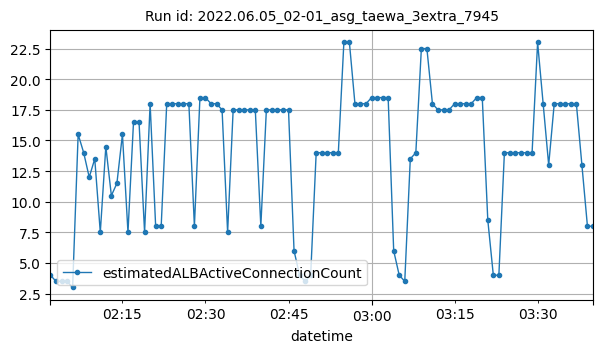

Values plotted in this chart, from the file beside it:
datetime, estimatedALBActiveConnectionCount
2022-06-05T02:02:00Z, 4
2022-06-05T02:03:00Z, 3.5
2022-06-05T02:04:00Z, 3.5
2022-06-05T02:05:00Z, 3.5
2022-06-05T02:06:00Z, 3
2022-06-05T02:07:00Z, 15.5
2022-06-05T02:08:00Z, 14
2022-06-05T02:09:00Z, 12
2022-06-05T02:10:00Z, 13.5
2022-06-05T02:11:00Z, 7.5
2022-06-05T02:12:00Z, 14.5
2022-06-05T02:13:00Z, 10.5
2022-06-05T02:14:00Z, 11.5
2022-06-05T02:15:00Z, 15.5
2022-06-05T02:16:00Z, 7.5
2022-06-05T02:17:00Z, 16.5
2022-06-05T02:18:00Z, 16.5
2022-06-05T02:19:00Z, 7.5
2022-06-05T02:20:00Z, 18
2022-06-05T02:21:00Z, 8
2022-06-05T02:22:00Z, 8
2022-06-05T02:23:00Z, 18
2022-06-05T02:24:00Z, 18
2022-06-05T02:25:00Z, 18
2022-06-05T02:26:00Z, 18
2022-06-05T02:27:00Z, 18
2022-06-05T02:28:00Z, 8
2022-06-05T02:29:00Z, 18.5
2022-06-05T02:30:00Z, 18.5
2022-06-05T02:31:00Z, 18
2022-06-05T02:32:00Z, 18
2022-06-05T02:33:00Z, 17.5
2022-06-05T02:34:00Z, 7.5
2022-06-05T02:35:00Z, 17.5
2022-06-05T02:36:00Z, 17.5
2022-06-05T02:37:00Z, 17.5
2022-06-05T02:38:00Z, 17.5
2022-06-05T02:39:00Z, 17.5
2022-06-05T02:40:00Z, 8
2022-06-05T02:41:00Z, 17.5
2022-06-05T02:42:00Z, 17.5
2022-06-05T02:43:00Z, 17.5
2022-06-05T02:44:00Z, 17.5
2022-06-05T02:45:00Z, 17.5
2022-06-05T02:46:00Z, 6
2022-06-05T02:47:00Z, 4
2022-06-05T02:48:00Z, 3.5
2022-06-05T02:49:00Z, 4
2022-06-05T02:50:00Z, 14
2022-06-05T02:51:00Z, 14
2022-06-05T02:52:00Z, 14
2022-06-05T02:53:00Z, 14
2022-06-05T02:54:00Z, 14
2022-06-05T02:55:00Z, 23
2022-06-05T02:56:00Z, 23
2022-06-05T02:57:00Z, 18
2022-06-05T02:58:00Z, 18
2022-06-05T02:59:00Z, 18
2022-06-05T03:00:00Z, 18.5
2022-06-05T03:01:00Z, 18.5
... 39 more rows
